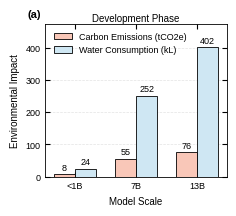

The script that saved this image:
import matplotlib.pyplot as plt
import numpy as np
import matplotlib as mpl


def _mm(x):
    return x / 25.4


BASE_FONTSIZE = 7.0
SMALL_FONTSIZE = 6.5

NATURE_RC = {
    "font.family": "sans-serif",
    "font.sans-serif": ["Arial", "Helvetica", "Liberation Sans", "DejaVu Sans"],
    "font.size": BASE_FONTSIZE,
    "axes.labelsize": BASE_FONTSIZE,
    "axes.titlesize": BASE_FONTSIZE,
    "legend.fontsize": SMALL_FONTSIZE,
    "xtick.labelsize": SMALL_FONTSIZE,
    "ytick.labelsize": SMALL_FONTSIZE,
    "axes.linewidth": 0.6,
    "lines.linewidth": 1.0,
    "patch.linewidth": 0.6,
    "xtick.direction": "in",
    "ytick.direction": "in",
    "xtick.top": True,
    "ytick.right": True,
    "grid.linestyle": "--",
    "grid.linewidth": 0.5,
    "grid.alpha": 0.25,
    "savefig.dpi": 600,
    "figure.dpi": 200,
    "pdf.fonttype": 42,
    "ps.fonttype": 42,
    "axes.unicode_minus": False,
}

mpl.rcParams.update(NATURE_RC)


def set_y_headroom(ax, values, bottom=0.0, headroom=0.18):
    vmax = float(np.max(values)) if len(values) else 1.0
    ax.set_ylim(bottom, vmax * (1.0 + headroom))


# Data
models = ["<1B", "7B", "13B"]
carbon = [8, 55, 76]    # tCO2e
water = [24, 252, 402]  # kL
x = np.arange(len(models))
width = 0.35

fig, ax = plt.subplots(figsize=(_mm(60), _mm(55)))

color_carbon = "#F9C7B8"
color_water = "#CFE7F3"

bar1 = ax.bar(
    x - width / 2,
    carbon,
    width,
    label="Carbon Emissions (tCO2e)",
    color=color_carbon,
    edgecolor="black",
    linewidth=0.6,
    zorder=2,
)
bar2 = ax.bar(
    x + width / 2,
    water,
    width,
    label="Water Consumption (kL)",
    color=color_water,
    edgecolor="black",
    linewidth=0.6,
    zorder=2,
)

for bars in (bar1, bar2):
    for b in bars:
        h = b.get_height()
        ax.annotate(
            f"{h}",
            (b.get_x() + b.get_width() / 2, h),
            xytext=(0, 1.5),
            textcoords="offset points",
            ha="center",
            va="bottom",
            fontsize=SMALL_FONTSIZE,
            clip_on=True,
        )

ax.set_xlabel("Model Scale")
ax.set_ylabel("Environmental Impact")
ax.set_title("Development Phase", pad=2)
ax.set_xticks(x, models)
ax.grid(axis="y", linestyle="--", alpha=0.35)
ax.legend(frameon=False, loc="upper left")

set_y_headroom(ax, values=np.r_[carbon, water], bottom=0.0, headroom=0.18)

ax.text(-0.10, 1.03, "(a)", transform=ax.transAxes,
        ha="left", va="bottom", fontsize=8, fontweight="bold")

plt.tight_layout()
out = "fig_a_development.png"
fig.savefig(out, dpi=600, transparent=True, bbox_inches="tight")
print(f"Saved {out}")
